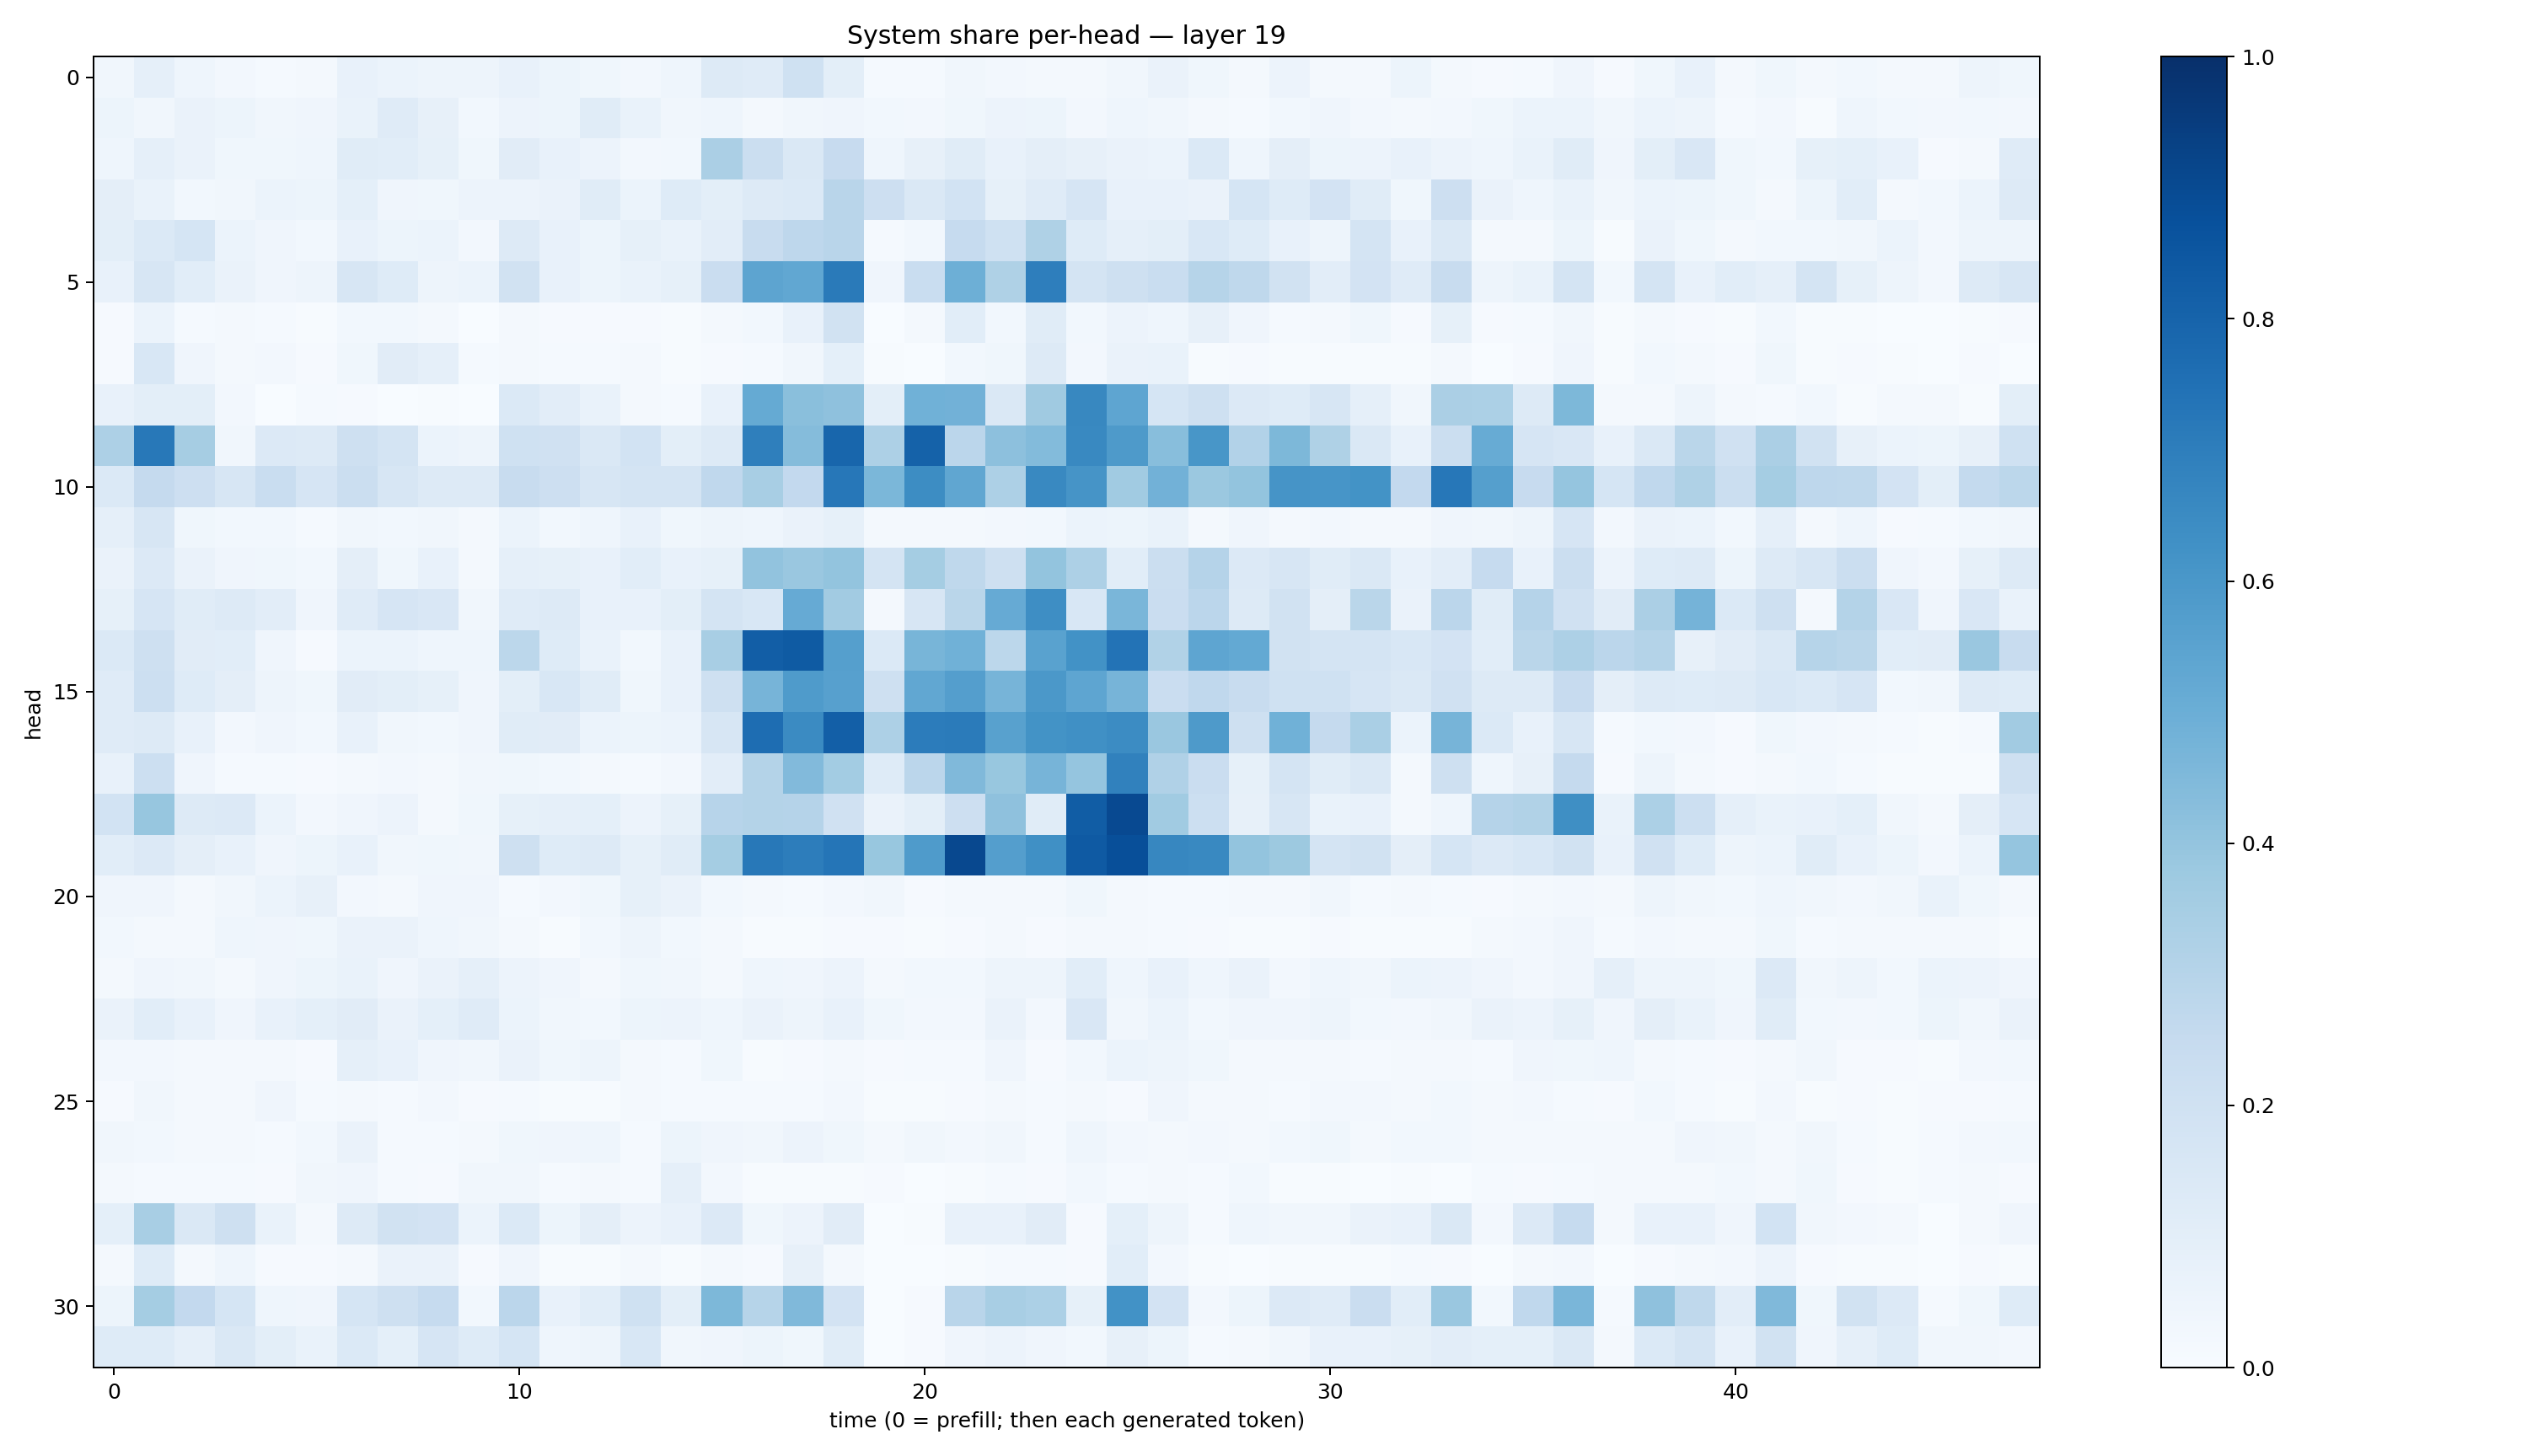

Data behind this chart, as committed beside it:
0.033871435, 0.087052, 0.04480295, 0.026448622, 0.015298925, 0.017494213, 0.07743971, 0.06033719, 0.04842215, 0.04737311, 0.07461543, 0.053286925, 0.037899118, 0.025451303, 0.044314705, 0.12660702, 0.11883732, 0.19990608, 0.097969, 0.015344352, 0.015004428, 0.03151173, 0.024814175, 0.021118315
0.0522, 0.03299, 0.065, 0.05195, 0.03498, 0.04067, 0.06764, 0.1183, 0.07977, 0.02867, 0.05608, 0.05118, 0.1157, 0.06954, 0.03349, 0.04412, 0.01564, 0.03144, 0.03923, 0.03108, 0.02412, 0.03579, 0.0575, 0.05168
0.04678, 0.08654, 0.06407, 0.03706, 0.03696, 0.04309, 0.114, 0.1093, 0.08346, 0.03832, 0.1102, 0.07705, 0.05545, 0.02402, 0.03055, 0.3328, 0.2223, 0.1451, 0.243, 0.04591, 0.07945, 0.1143, 0.07456, 0.09689
0.09441, 0.06802, 0.03046, 0.0313, 0.06007, 0.05194, 0.09297, 0.04112, 0.03859, 0.05518, 0.05492, 0.06292, 0.116, 0.05914, 0.1229, 0.1005, 0.1284, 0.1371, 0.2928, 0.2131, 0.1431, 0.1866, 0.0859, 0.1188
0.1001, 0.1374, 0.1698, 0.06076, 0.041, 0.02913, 0.07071, 0.05227, 0.06119, 0.02471, 0.1266, 0.07602, 0.05458, 0.08377, 0.06964, 0.1033, 0.2399, 0.2742, 0.2928, 0.01247, 0.02757, 0.2462, 0.1993, 0.3233
0.0778, 0.16, 0.1065, 0.06584, 0.04117, 0.04771, 0.1571, 0.124, 0.04879, 0.06098, 0.1931, 0.07195, 0.0529, 0.06817, 0.0849, 0.2285, 0.5404, 0.5293, 0.7147, 0.04279, 0.2329, 0.4933, 0.3242, 0.6966
0.01138, 0.06028, 0.01255, 0.01895, 0.01317, 0.005831, 0.02982, 0.02876, 0.01636, 0.003792, 0.01858, 0.007982, 0.009052, 0.008854, 0.004772, 0.0175, 0.02968, 0.07254, 0.19, 0.002351, 0.01699, 0.1083, 0.03039, 0.1158
0.01092, 0.1527, 0.0416, 0.02144, 0.02542, 0.008869, 0.03704, 0.1113, 0.08793, 0.01424, 0.02331, 0.01231, 0.01293, 0.01919, 0.006646, 0.007948, 0.01445, 0.03305, 0.09329, 0.003932, 0.003533, 0.02785, 0.03697, 0.1326
0.07318, 0.09882, 0.09888, 0.0264, 0.002892, 0.01436, 0.007834, 0.002088, 0.00393, 0.002657, 0.1385, 0.1028, 0.06956, 0.0189, 0.01562, 0.07242, 0.5179, 0.4248, 0.4114, 0.1, 0.4876, 0.4825, 0.1475, 0.3706
0.3265, 0.7203, 0.3492, 0.03358, 0.1335, 0.1264, 0.2083, 0.1738, 0.05887, 0.04972, 0.1992, 0.199, 0.1407, 0.1872, 0.09948, 0.1317, 0.6939, 0.4342, 0.7919, 0.3281, 0.8079, 0.2851, 0.4164, 0.4407
0.1387, 0.2522, 0.213, 0.1591, 0.2312, 0.1649, 0.2227, 0.1609, 0.1252, 0.1282, 0.2363, 0.2129, 0.161, 0.1767, 0.175, 0.2662, 0.3407, 0.2592, 0.7236, 0.4596, 0.6441, 0.5344, 0.3265, 0.6574
0.08667, 0.1585, 0.03838, 0.02884, 0.03121, 0.01273, 0.03449, 0.02873, 0.0345, 0.02127, 0.0622, 0.02843, 0.04383, 0.07144, 0.03615, 0.04713, 0.04683, 0.06372, 0.0856, 0.01874, 0.01707, 0.02049, 0.02447, 0.03112
0.06488, 0.1357, 0.06612, 0.04243, 0.03772, 0.03102, 0.09564, 0.03656, 0.07268, 0.01856, 0.08696, 0.08338, 0.07213, 0.1072, 0.07415, 0.08545, 0.4026, 0.3865, 0.3986, 0.1732, 0.3552, 0.2715, 0.2105, 0.4
0.0849, 0.1653, 0.1159, 0.1255, 0.1043, 0.04251, 0.1176, 0.166, 0.1489, 0.03318, 0.1201, 0.1253, 0.07767, 0.07769, 0.0992, 0.178, 0.1554, 0.5128, 0.3613, 0.01895, 0.1571, 0.2884, 0.5144, 0.6378
0.1382, 0.2065, 0.1103, 0.1079, 0.04044, 0.01071, 0.05922, 0.06108, 0.04555, 0.04459, 0.2781, 0.1246, 0.06749, 0.03003, 0.0779, 0.3404, 0.8229, 0.835, 0.5655, 0.1375, 0.4662, 0.4864, 0.2803, 0.5541
0.1205, 0.2182, 0.1249, 0.09684, 0.04842, 0.03792, 0.1103, 0.09773, 0.0829, 0.04281, 0.1007, 0.153, 0.114, 0.03831, 0.07608, 0.2071, 0.4706, 0.5829, 0.5608, 0.2087, 0.5297, 0.5688, 0.4711, 0.5946
0.1197, 0.1273, 0.07395, 0.02387, 0.04285, 0.03114, 0.07359, 0.03178, 0.03022, 0.04147, 0.1156, 0.1122, 0.06036, 0.05153, 0.06076, 0.1624, 0.7646, 0.6505, 0.8197, 0.3274, 0.706, 0.7081, 0.5567, 0.62
0.07239, 0.2152, 0.04079, 0.01205, 0.01352, 0.008605, 0.01815, 0.02512, 0.0189, 0.03317, 0.03592, 0.02777, 0.01819, 0.0142, 0.02474, 0.1043, 0.3067, 0.4444, 0.3587, 0.1226, 0.2839, 0.446, 0.3903, 0.4726
0.1851, 0.3922, 0.1295, 0.1364, 0.06181, 0.02642, 0.03981, 0.05788, 0.02123, 0.03891, 0.08244, 0.08779, 0.09173, 0.05563, 0.08238, 0.2933, 0.3074, 0.3013, 0.1974, 0.06305, 0.09776, 0.2134, 0.4123, 0.1139
0.1075, 0.1357, 0.09417, 0.07597, 0.04176, 0.05312, 0.07243, 0.03144, 0.03719, 0.03147, 0.2039, 0.1213, 0.1305, 0.08469, 0.114, 0.3542, 0.7213, 0.7001, 0.7311, 0.3893, 0.5838, 0.9024, 0.5676, 0.6318
0.04099, 0.04077, 0.01991, 0.03139, 0.06223, 0.08025, 0.02652, 0.0182, 0.04284, 0.03991, 0.01423, 0.0264, 0.03674, 0.08231, 0.06397, 0.02935, 0.01706, 0.01515, 0.02634, 0.0349, 0.01169, 0.02233, 0.02303, 0.0204
0.03032, 0.02335, 0.01903, 0.04337, 0.04115, 0.03808, 0.06637, 0.06369, 0.04536, 0.03285, 0.01818, 0.006509, 0.03114, 0.04903, 0.02908, 0.01759, 0.005127, 0.004967, 0.009888, 0.008943, 0.005432, 0.008912, 0.01674, 0.009876
0.02293, 0.04151, 0.03336, 0.01756, 0.04111, 0.05439, 0.06948, 0.04277, 0.06341, 0.08694, 0.05547, 0.04242, 0.02091, 0.038, 0.03164, 0.01653, 0.04341, 0.04156, 0.05619, 0.01583, 0.03019, 0.0311, 0.0492, 0.04792
0.06491, 0.109, 0.07789, 0.0421, 0.07728, 0.09353, 0.1121, 0.06448, 0.09033, 0.1199, 0.06184, 0.03174, 0.02962, 0.05126, 0.05539, 0.04635, 0.06372, 0.04748, 0.07495, 0.0387, 0.02414, 0.0247, 0.06342, 0.02357
0.02593, 0.027, 0.02234, 0.01725, 0.01764, 0.01017, 0.0872, 0.07633, 0.04131, 0.03309, 0.06303, 0.03819, 0.04767, 0.01638, 0.01532, 0.03776, 0.007042, 0.01157, 0.01813, 0.01167, 0.01453, 0.01313, 0.03948, 0.01067
0.0101, 0.03368, 0.01902, 0.01583, 0.04021, 0.01529, 0.01724, 0.01487, 0.02487, 0.00888, 0.01496, 0.006627, 0.006802, 0.02214, 0.01239, 0.01481, 0.01356, 0.01384, 0.02648, 0.006498, 0.006409, 0.01021, 0.01586, 0.01461
0.03405, 0.03013, 0.01933, 0.01737, 0.01351, 0.02896, 0.06493, 0.01506, 0.01278, 0.02056, 0.0367, 0.04153, 0.04497, 0.01294, 0.05304, 0.04243, 0.03268, 0.0583, 0.03851, 0.01872, 0.03274, 0.02677, 0.0318, 0.01372
0.01835, 0.01388, 0.01333, 0.013, 0.01041, 0.03271, 0.03953, 0.01387, 0.009149, 0.03132, 0.03314, 0.0122, 0.01705, 0.01215, 0.08608, 0.02384, 0.006419, 0.005715, 0.006768, 0.008349, 0.003139, 0.00661, 0.01358, 0.009236
0.09079, 0.3436, 0.1408, 0.2071, 0.0673, 0.02022, 0.1272, 0.1887, 0.1817, 0.05946, 0.1378, 0.05197, 0.09406, 0.05639, 0.07082, 0.1363, 0.03541, 0.05605, 0.1114, 0.002131, 0.005395, 0.07677, 0.07598, 0.1117
0.01843, 0.1215, 0.0191, 0.04479, 0.01123, 0.00917, 0.01908, 0.06447, 0.06385, 0.01161, 0.03912, 0.004555, 0.005739, 0.01653, 0.007179, 0.0219, 0.01129, 0.07989, 0.01837, 0.00205, 0.001702, 0.007079, 0.01497, 0.01404
0.0522, 0.3544, 0.2589, 0.1681, 0.04496, 0.0422, 0.169, 0.2043, 0.2495, 0.02814, 0.2818, 0.07445, 0.1084, 0.1995, 0.1006, 0.4564, 0.2998, 0.4475, 0.1814, 0.001044, 0.01065, 0.2898, 0.3418, 0.3299
0.1248, 0.1226, 0.08783, 0.144, 0.09836, 0.0692, 0.1388, 0.09089, 0.1661, 0.1243, 0.1716, 0.04522, 0.04961, 0.1528, 0.03226, 0.04171, 0.0517, 0.03665, 0.1166, 0.002727, 0.01098, 0.04287, 0.05759, 0.04072
